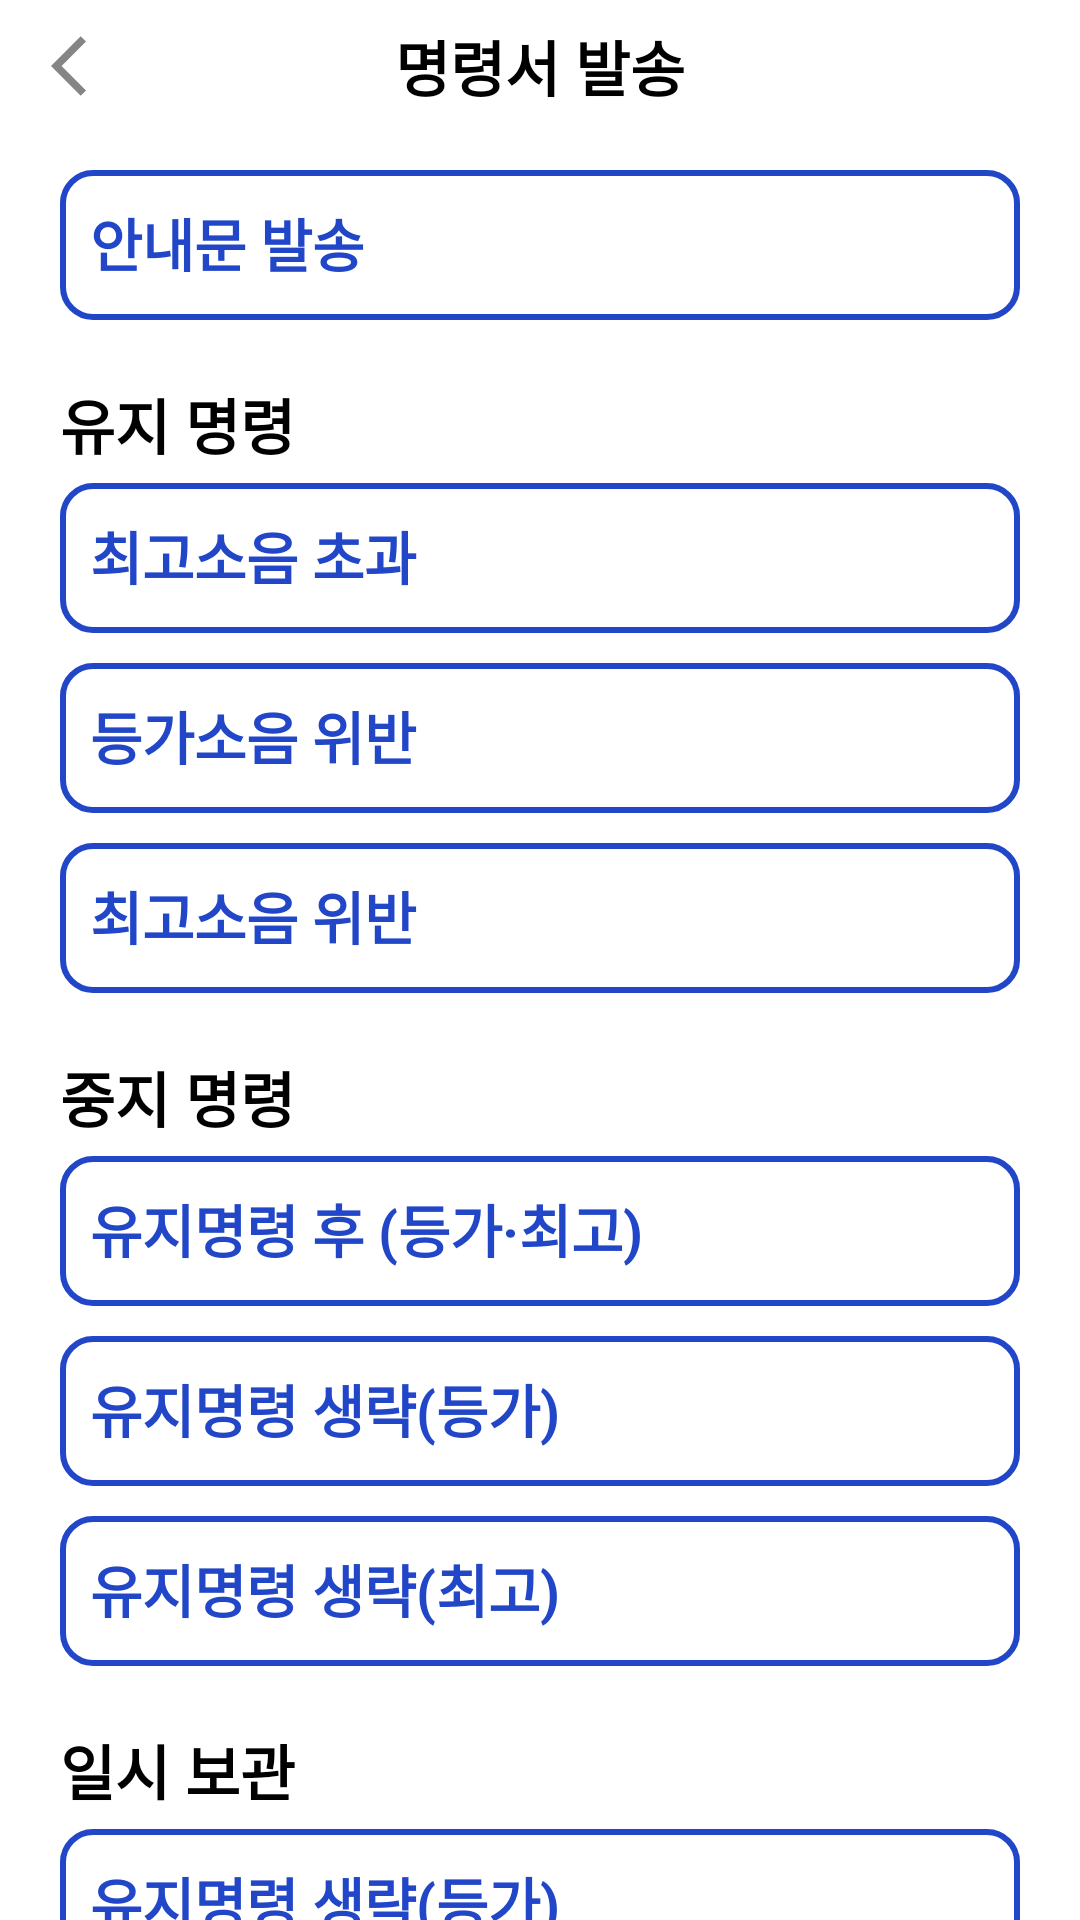

This screen was rendered from an Android layout file. Write that file and the resources it references.
<!-- AndroidManifest.xml: application theme Theme.DemonstrationService -->
<!-- res/layout/activity_select_notification_type.xml -->
<?xml version="1.0" encoding="utf-8"?>
<androidx.constraintlayout.widget.ConstraintLayout xmlns:android="http://schemas.android.com/apk/res/android"
    xmlns:app="http://schemas.android.com/apk/res-auto"
    android:layout_width="match_parent"
    android:layout_height="match_parent">

    <androidx.appcompat.widget.AppCompatImageButton
        android:id="@+id/backButton"
        style="@style/BackButtonStyle"
        android:layout_width="wrap_content"
        android:layout_height="wrap_content"
        android:backgroundTint="@color/white"
        app:layout_constraintStart_toStartOf="parent"
        app:layout_constraintTop_toTopOf="parent" />

    <androidx.appcompat.widget.AppCompatTextView
        android:id="@+id/title"
        style="@style/SubtitleTextStyle"
        android:layout_width="wrap_content"
        android:layout_height="wrap_content"
        android:text="@string/sending_notification"
        app:layout_constraintBottom_toBottomOf="@id/backButton"
        app:layout_constraintEnd_toEndOf="parent"
        app:layout_constraintStart_toStartOf="parent"
        app:layout_constraintTop_toTopOf="@id/backButton" />

    <androidx.core.widget.NestedScrollView
        android:layout_width="0dp"
        android:layout_height="0dp"
        app:layout_constraintBottom_toBottomOf="parent"
        app:layout_constraintEnd_toEndOf="parent"
        app:layout_constraintStart_toStartOf="parent"
        app:layout_constraintTop_toBottomOf="@id/title">

        <androidx.constraintlayout.widget.ConstraintLayout
            android:layout_width="match_parent"
            android:layout_height="match_parent">

            <androidx.appcompat.widget.AppCompatButton
                android:id="@+id/firstButton"
                style="@style/NotificationButtonStyle"
                android:layout_marginTop="20dp"
                android:text="@string/send_notification"
                app:layout_constraintEnd_toEndOf="parent"
                app:layout_constraintStart_toStartOf="parent"
                app:layout_constraintTop_toTopOf="parent" />

            <androidx.appcompat.widget.AppCompatTextView
                android:id="@+id/maintenanceOrder"
                style="@style/SubtitleTextStyle"
                android:layout_width="wrap_content"
                android:layout_height="wrap_content"
                android:layout_marginStart="20dp"
                android:layout_marginTop="20dp"
                android:text="@string/maintenance_order"
                app:layout_constraintStart_toStartOf="parent"
                app:layout_constraintTop_toBottomOf="@id/firstButton" />

            <androidx.appcompat.widget.AppCompatButton
                android:id="@+id/secondButton"
                style="@style/NotificationButtonStyle"
                android:layout_marginTop="5dp"
                android:text="@string/exceed_highest_noise"
                app:layout_constraintEnd_toEndOf="parent"
                app:layout_constraintStart_toStartOf="parent"
                app:layout_constraintTop_toBottomOf="@id/maintenanceOrder" />

            <androidx.appcompat.widget.AppCompatButton
                android:id="@+id/thirdButton"
                style="@style/NotificationButtonStyle"
                android:layout_marginTop="10dp"
                android:text="@string/exceed_equivalent_noise"
                app:layout_constraintEnd_toEndOf="parent"
                app:layout_constraintStart_toStartOf="parent"
                app:layout_constraintTop_toBottomOf="@id/secondButton" />

            <androidx.appcompat.widget.AppCompatButton
                android:id="@+id/fourthButton"
                style="@style/NotificationButtonStyle"
                android:layout_marginTop="10dp"
                android:text="@string/highest_noise_violation"
                app:layout_constraintEnd_toEndOf="parent"
                app:layout_constraintStart_toStartOf="parent"
                app:layout_constraintTop_toBottomOf="@id/thirdButton" />

            <androidx.appcompat.widget.AppCompatTextView
                android:id="@+id/stopOrder"
                style="@style/SubtitleTextStyle"
                android:layout_width="wrap_content"
                android:layout_height="wrap_content"
                android:layout_marginStart="20dp"
                android:layout_marginTop="20dp"
                android:text="@string/stop_order"
                app:layout_constraintStart_toStartOf="parent"
                app:layout_constraintTop_toBottomOf="@id/fourthButton" />

            <androidx.appcompat.widget.AppCompatButton
                android:id="@+id/fifthButton"
                style="@style/NotificationButtonStyle"
                android:layout_marginTop="5dp"
                android:text="@string/after_maintenance_order"
                app:layout_constraintEnd_toEndOf="parent"
                app:layout_constraintStart_toStartOf="parent"
                app:layout_constraintTop_toBottomOf="@id/stopOrder" />

            <androidx.appcompat.widget.AppCompatButton
                android:id="@+id/sixthButton"
                style="@style/NotificationButtonStyle"
                android:layout_marginTop="10dp"
                android:text="@string/skip_maintenance_order_equivalent"
                app:layout_constraintEnd_toEndOf="parent"
                app:layout_constraintStart_toStartOf="parent"
                app:layout_constraintTop_toBottomOf="@id/fifthButton" />

            <androidx.appcompat.widget.AppCompatButton
                android:id="@+id/seventhButton"
                style="@style/NotificationButtonStyle"
                android:layout_marginTop="10dp"
                android:text="@string/skip_maintenance_order_highest"
                app:layout_constraintEnd_toEndOf="parent"
                app:layout_constraintStart_toStartOf="parent"
                app:layout_constraintTop_toBottomOf="@id/sixthButton" />

            <androidx.appcompat.widget.AppCompatTextView
                android:id="@+id/temporaryStorage"
                style="@style/SubtitleTextStyle"
                android:layout_width="wrap_content"
                android:layout_height="wrap_content"
                android:layout_marginStart="20dp"
                android:layout_marginTop="20dp"
                android:text="@string/temporary_storage"
                app:layout_constraintStart_toStartOf="parent"
                app:layout_constraintTop_toBottomOf="@id/seventhButton" />

            <androidx.appcompat.widget.AppCompatButton
                android:id="@+id/eighthButton"
                style="@style/NotificationButtonStyle"
                android:layout_marginTop="5dp"
                android:text="@string/skip_maintenance_order_equivalent"
                app:layout_constraintEnd_toEndOf="parent"
                app:layout_constraintStart_toStartOf="parent"
                app:layout_constraintTop_toBottomOf="@id/temporaryStorage" />

            <androidx.appcompat.widget.AppCompatButton
                android:id="@+id/ninthButton"
                style="@style/NotificationButtonStyle"
                android:layout_marginTop="10dp"
                android:text="@string/skip_maintenance_order_highest"
                app:layout_constraintEnd_toEndOf="parent"
                app:layout_constraintStart_toStartOf="parent"
                app:layout_constraintTop_toBottomOf="@id/eighthButton" />

            <androidx.appcompat.widget.AppCompatButton
                android:id="@+id/tenthButton"
                style="@style/NotificationButtonStyle"
                android:layout_marginTop="10dp"
                android:text="@string/skip_stop_order"
                app:layout_constraintEnd_toEndOf="parent"
                app:layout_constraintStart_toStartOf="parent"
                app:layout_constraintTop_toBottomOf="@id/ninthButton" />

            <androidx.appcompat.widget.AppCompatButton
                android:id="@+id/eleventhButton"
                style="@style/NotificationButtonStyle"
                android:layout_marginTop="10dp"
                android:text="@string/violation_after_a_stop_order"
                app:layout_constraintBottom_toTopOf="@id/twelveButton"
                app:layout_constraintEnd_toEndOf="parent"
                app:layout_constraintStart_toStartOf="parent"
                app:layout_constraintTop_toBottomOf="@id/tenthButton" />

            <androidx.appcompat.widget.AppCompatButton
                android:id="@+id/twelveButton"
                style="@style/NotificationButtonStyle"
                android:layout_marginTop="10dp"
                android:layout_marginBottom="30dp"
                android:text="@string/temporary_storage_return_certificate"
                app:layout_constraintBottom_toBottomOf="parent"
                app:layout_constraintEnd_toEndOf="parent"
                app:layout_constraintStart_toStartOf="parent"
                app:layout_constraintTop_toBottomOf="@id/eleventhButton" />

        </androidx.constraintlayout.widget.ConstraintLayout>

    </androidx.core.widget.NestedScrollView>

</androidx.constraintlayout.widget.ConstraintLayout>
<!-- resources referenced by this layout -->
<resources>
  <color name="white">#FFFFFFFF</color>
  <string name="after_maintenance_order">유지명령 후 (등가·최고)</string>
  <string name="exceed_equivalent_noise">등가소음 위반</string>
  <string name="exceed_highest_noise">최고소음 초과</string>
  <string name="highest_noise_violation">최고소음 위반</string>
  <string name="maintenance_order">유지 명령</string>
  <string name="send_notification">안내문 발송</string>
  <string name="sending_notification">명령서 발송</string>
  <string name="skip_maintenance_order_equivalent">유지명령 생략(등가)</string>
  <string name="skip_maintenance_order_highest">유지명령 생략(최고)</string>
  <string name="skip_stop_order">중지명령 생략(유지명령 후)</string>
  <string name="stop_order">중지 명령</string>
  <string name="temporary_storage">일시 보관</string>
  <string name="temporary_storage_return_certificate">일시보관 반환증</string>
  <string name="violation_after_a_stop_order">중지명령 후 위반</string>
  <style name="BackButtonStyle">
          <item name="android:layout_marginStart">5dp</item>
          <item name="android:backgroundTint">@color/gray_background</item>
          <item name="android:src">@drawable/baseline_arrow_back_ios_24</item>
      </style>
  <style name="NotificationButtonStyle">
          <item name="android:autoSizeMaxTextSize" tools:ignore="NewApi">25sp</item>
          <item name="android:autoSizeMinTextSize" tools:ignore="NewApi">13sp</item>
          <item name="android:autoSizeStepGranularity" tools:ignore="NewApi">2sp</item>
          <item name="android:autoSizeTextType" tools:ignore="NewApi">uniform</item>
          <item name="android:maxLines">1</item>
          <item name="android:background">@drawable/notification_button</item>
          <item name="android:textSize">17sp</item>
          <item name="android:textColor">@color/main_color</item>
          <item name="android:textStyle">bold</item>
          <item name="android:layout_marginStart">20dp</item>
          <item name="android:layout_marginEnd">20dp</item>
          <item name="android:padding">10dp</item>
          <item name="android:layout_width">0dp</item>
          <item name="android:layout_height">50dp</item>
      </style>
  <style name="SubtitleTextStyle">
          <item name="android:textSize">20sp</item>
          <item name="android:textStyle">bold</item>
          <item name="android:textColor">@color/black</item>
          <item name="android:textAlignment">center</item>
          <item name="android:gravity">center</item>
      </style>
  <color name="gray_background">#F5F5F5</color>
  <!-- drawable baseline_arrow_back_ios_24 (drawable) -->
  <vector android:autoMirrored="true" android:height="24dp"
      android:tint="#858585" android:viewportHeight="24"
      android:viewportWidth="24" android:width="24dp" xmlns:android="http://schemas.android.com/apk/res/android">
      <path android:fillColor="@android:color/white" android:pathData="M11.67,3.87L9.9,2.1 0,12l9.9,9.9 1.77,-1.77L3.54,12z"/>
  </vector>
  <!-- drawable notification_button (drawable) -->
  <?xml version="1.0" encoding="utf-8"?>
  <shape xmlns:android="http://schemas.android.com/apk/res/android">
      <corners android:radius="10dp" />
      <stroke
          android:width="2dp"
          android:color="@color/main_color" />
      <solid android:color="@color/white" />
  </shape>
  <color name="main_color">#2146C7</color>
  <color name="black">#FF000000</color>
  <color name="purple_500">#FF6200EE</color>
  <color name="purple_700">#FF3700B3</color>
  <color name="teal_200">#FF03DAC5</color>
  <color name="teal_700">#FF018786</color>
  <style name="CustomTimePicker">
          <item name="android:timePickerMode">spinner</item>
      </style>
</resources>
